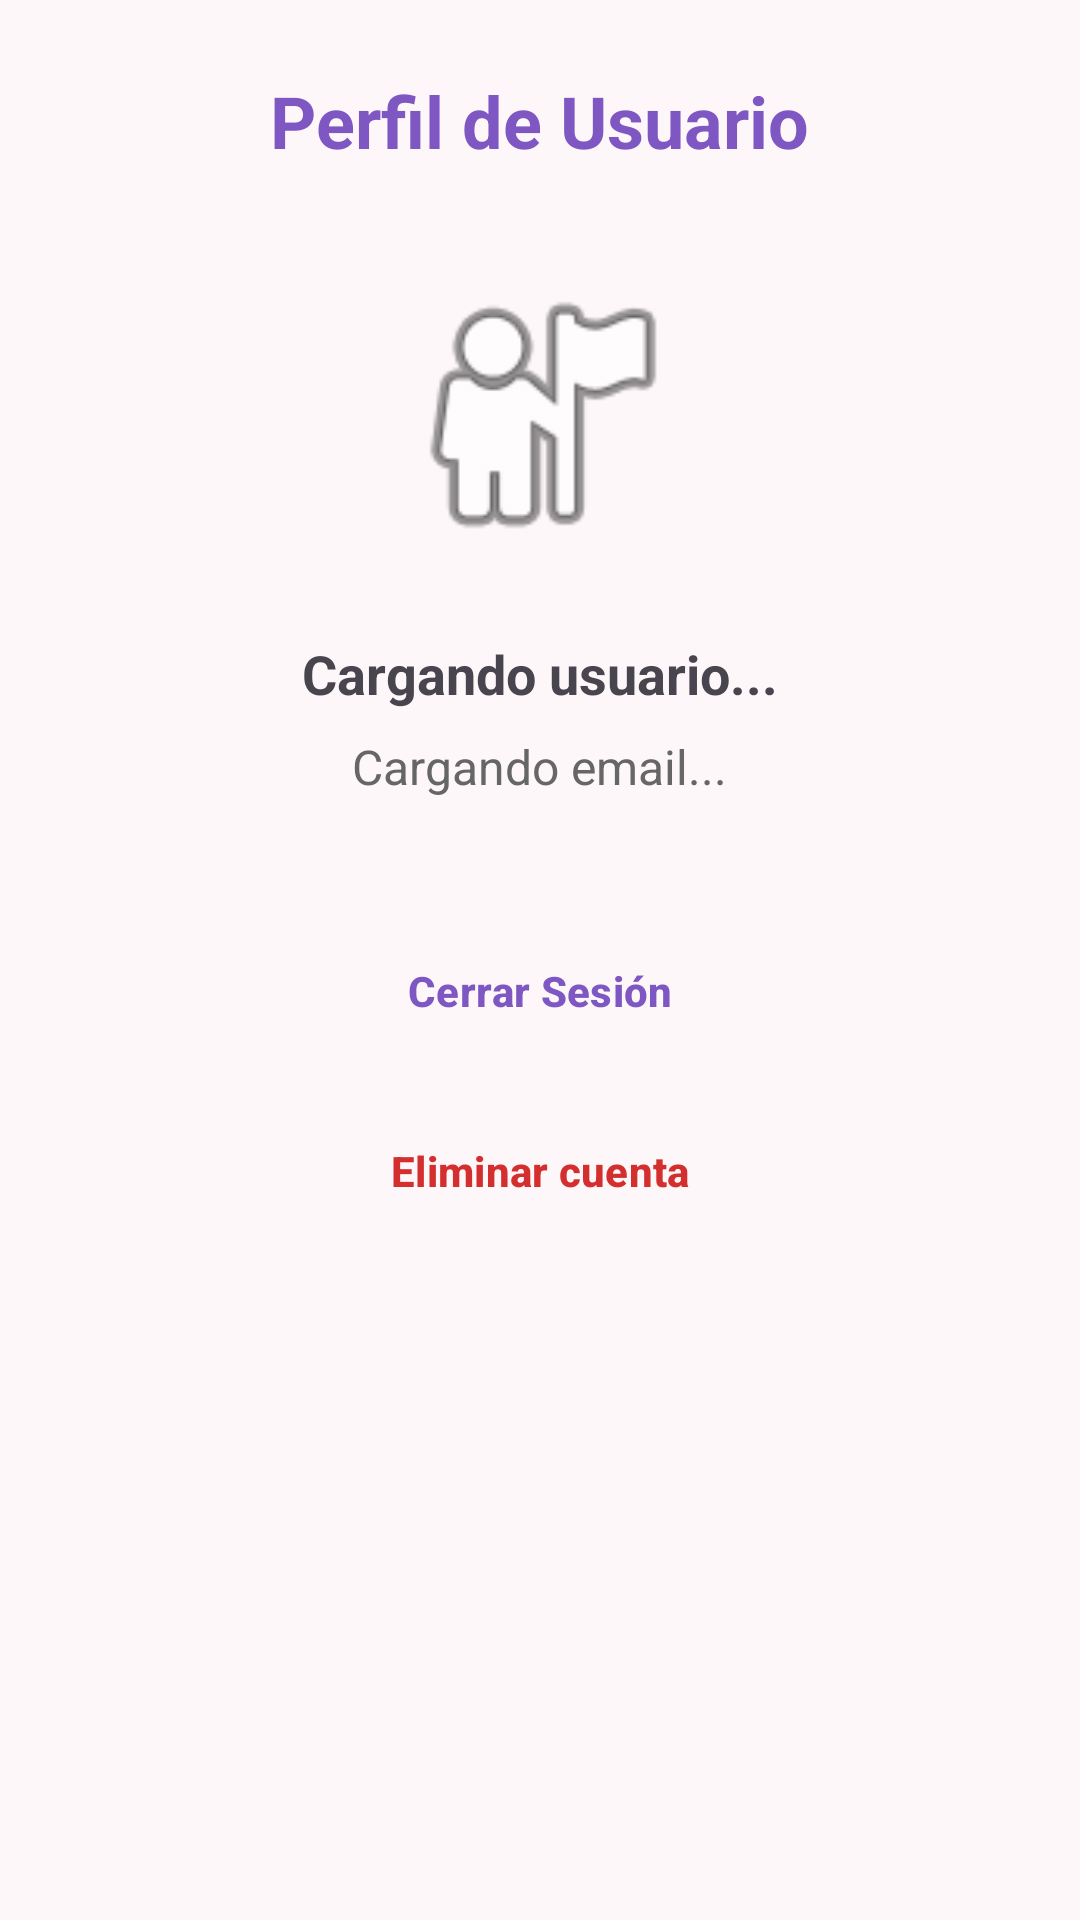

This screen was rendered from an Android layout file. Write that file and the resources it references.
<!-- AndroidManifest.xml: application theme Theme.NexusDigital -->
<!-- res/layout/activity_profile.xml -->
<?xml version="1.0" encoding="utf-8"?>
<LinearLayout xmlns:android="http://schemas.android.com/apk/res/android"
    xmlns:tools="http://schemas.android.com/tools"
    android:layout_width="match_parent"
    android:layout_height="match_parent"
    android:background="@color/background_light"
    android:orientation="vertical"
    android:padding="24dp"
    android:gravity="center_horizontal"
    tools:context=".ProfileActivity">

    <TextView
        android:id="@+id/tvTitle"
        android:layout_width="wrap_content"
        android:layout_height="wrap_content"
        android:text="Perfil de Usuario"
        android:textAppearance="@style/TextAppearance.NexusDigital.Headline"
        android:textColor="@color/purple_primary"
        android:textStyle="bold"
        android:layout_marginBottom="32dp" />

    <ImageView
        android:id="@+id/ivProfile"
        android:layout_width="100dp"
        android:layout_height="100dp"
        android:src="@android:drawable/ic_menu_myplaces"
        android:contentDescription="Foto de perfil"
        android:layout_marginBottom="24dp" />

    <TextView
        android:id="@+id/tvUsername"
        android:layout_width="wrap_content"
        android:layout_height="wrap_content"
        android:text="Cargando usuario..."
        android:textSize="18sp"
        android:textStyle="bold"
        android:layout_marginBottom="8dp" />

    <TextView
        android:id="@+id/tvEmail"
        android:layout_width="wrap_content"
        android:layout_height="wrap_content"
        android:text="Cargando email..."
        android:textSize="16sp"
        android:textColor="#666666"
        android:layout_marginBottom="40dp" />

    <Button
        android:id="@+id/btnLogout"
        style="@style/Widget.NexusDigital.Button.Secondary"
        android:layout_width="match_parent"
        android:layout_height="wrap_content"
        android:text="Cerrar Sesión" />

    <Button
        android:id="@+id/btnEliminarCuenta"
        style="@style/Widget.NexusDigital.Button.Secondary"
        android:layout_width="match_parent"
        android:layout_height="wrap_content"
        android:layout_marginTop="12dp"
        android:text="Eliminar cuenta"
        android:textColor="#D32F2F" />

</LinearLayout>
<!-- resources referenced by this layout -->
<resources>
  <color name="background_light">#FDF7F9</color>
  <color name="purple_primary">#7E57C2</color>
  <style name="TextAppearance.NexusDigital.Headline" parent="TextAppearance.Material3.HeadlineSmall">
          <item name="android:textStyle">bold</item>
          <item name="android:textColor">@color/text_primary</item>
          <item name="android:textSize">24sp</item>
      </style>
  <style name="Widget.NexusDigital.Button.Secondary" parent="Widget.Material3.Button.OutlinedButton">
          <item name="strokeColor">@color/purple_primary</item>
          <item name="strokeWidth">2dp</item>
          <item name="android:textColor">@color/purple_primary</item>
          <item name="cornerRadius">24dp</item>
          <item name="android:textAllCaps">false</item>
          <item name="android:textStyle">bold</item>
      </style>
  <style name="Theme.NexusDigital" parent="Base.Theme.NexusDigital" />
  <color name="text_primary">#333333</color>
  <style name="Base.Theme.NexusDigital" parent="Theme.Material3.DayNight.NoActionBar">
          <item name="colorPrimary">@color/purple_primary</item>
          <item name="colorOnPrimary">@color/text_on_primary</item>
          <item name="colorSecondary">@color/purple_primary</item>
          <item name="colorOnSecondary">@color/text_on_primary</item>
          <item name="colorError">@color/danger_red</item>
          <item name="android:colorBackground">@color/background_light</item>
          <item name="colorSurface">@color/surface_white</item>
          <item name="android:textColorPrimary">@color/text_primary</item>
          <item name="android:textColorSecondary">@color/text_secondary</item>
      </style>
  <color name="text_on_primary">#FFFFFF</color>
  <color name="danger_red">#E0564B</color>
  <color name="surface_white">#FFFFFF</color>
  <color name="text_secondary">#757575</color>
</resources>
